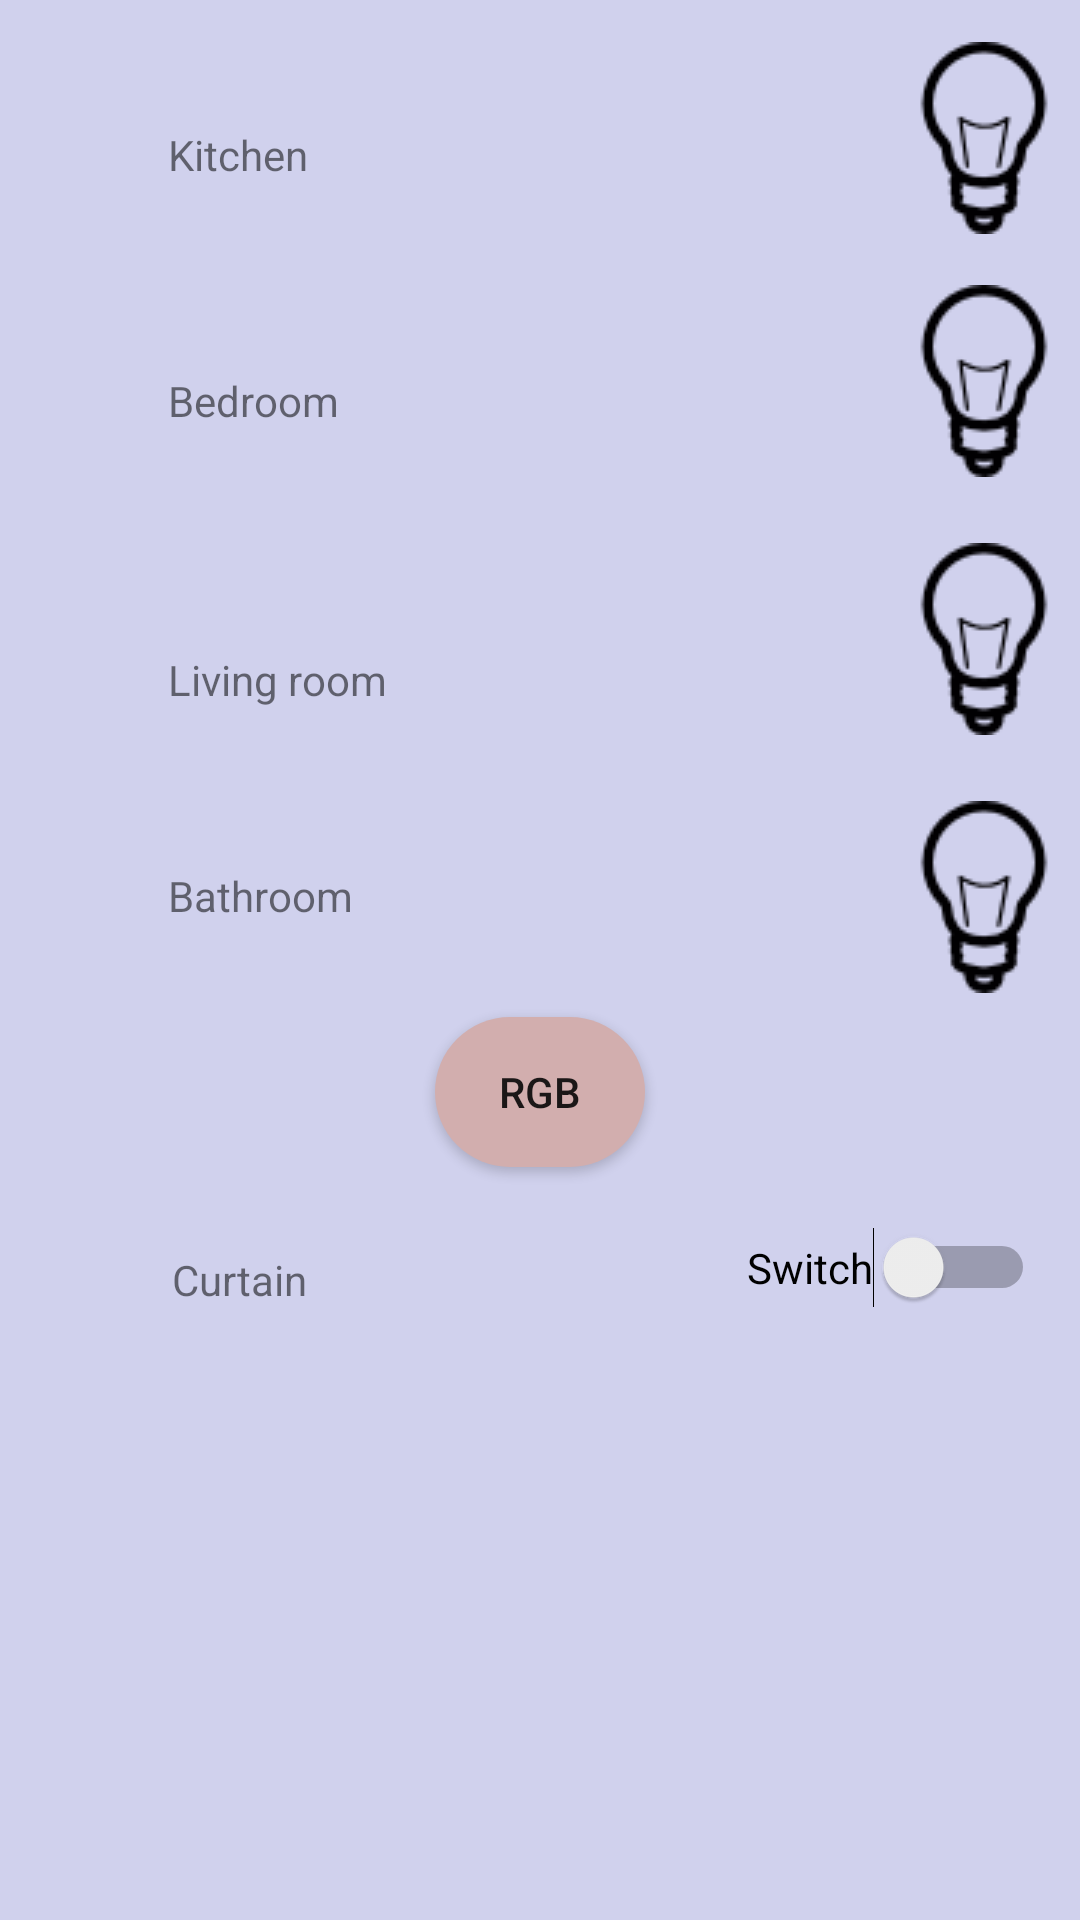

Write the Android layout XML for this screen, with the resource values it uses.
<!-- AndroidManifest.xml: application theme AppTheme -->
<!-- res/layout/activity_light_page.xml -->
<?xml version="1.0" encoding="utf-8"?>
<RelativeLayout xmlns:android="http://schemas.android.com/apk/res/android"
    xmlns:app="http://schemas.android.com/apk/res-auto"
    xmlns:tools="http://schemas.android.com/tools"
    android:layout_width="match_parent"
    android:layout_height="match_parent"
    android:background="#d0d1ed"
    tools:context=".LightPage">

    <ImageView
        android:id="@+id/kitchen_light"
        android:layout_width="wrap_content"
        android:layout_height="wrap_content"
        android:layout_alignParentEnd="true"
        android:layout_alignParentTop="true"
        android:layout_marginTop="14dp"
        android:src="@drawable/lamp1"
        android:visibility="visible" />

    <TextView
        android:id="@+id/kitchen"
        android:layout_width="wrap_content"
        android:layout_height="wrap_content"
        android:layout_alignBottom="@+id/kitchen_light"
        android:layout_alignParentStart="true"
        android:layout_marginBottom="17dp"
        android:layout_marginStart="56dp"
        android:text="Kitchen" />

    <ImageView
        android:id="@+id/bedroom_light"
        android:layout_width="wrap_content"
        android:layout_height="wrap_content"
        android:layout_alignStart="@+id/kitchen_light"
        android:layout_below="@+id/kitchen_light"
        android:layout_marginTop="17dp"
        android:src="@drawable/lamp1"/>

    <TextView
        android:id="@+id/bedroom"
        android:layout_width="wrap_content"
        android:layout_height="wrap_content"
        android:layout_alignBottom="@+id/bedroom_light"
        android:layout_alignStart="@+id/kitchen"
        android:layout_marginBottom="16dp"
        android:text="Bedroom" />

    <ImageView
        android:id="@+id/living_light"
        android:layout_width="wrap_content"
        android:layout_height="wrap_content"
        android:layout_alignStart="@+id/bedroom_light"
        android:layout_below="@+id/bedroom_light"
        android:layout_marginTop="22dp"
        android:src="@drawable/lamp1" />

    <TextView
        android:id="@+id/livingroom"
        android:layout_width="wrap_content"
        android:layout_height="wrap_content"
        android:layout_alignBottom="@+id/living_light"
        android:layout_alignStart="@+id/bedroom"
        android:layout_marginBottom="9dp"
        android:text="Living room" />

    <ImageView
        android:id="@+id/bathroom_light"
        android:layout_width="wrap_content"
        android:layout_height="wrap_content"
        android:layout_alignStart="@+id/living_light"
        android:layout_below="@id/living_light"
        android:layout_marginTop="22dp"
        android:src="@drawable/lamp1" />

    <TextView
        android:id="@+id/bathroom"
        android:layout_width="wrap_content"
        android:layout_height="wrap_content"
        android:layout_alignStart="@+id/livingroom"
        android:layout_alignTop="@+id/bathroom_light"
        android:layout_marginTop="22dp"
        android:text="Bathroom" />

    <Button
        android:id="@+id/rgbButton"
        android:layout_width="70dp"
        android:layout_height="50dp"
        android:layout_alignTop="@+id/bathroom"
        android:layout_centerHorizontal="true"
        android:layout_marginEnd="20dp"
        android:layout_marginTop="50dp"
        android:background="@drawable/login"
        android:text="RGB" />

    <Switch
        android:id="@+id/curtain_swich"
        android:layout_width="wrap_content"
        android:layout_height="wrap_content"
        android:layout_alignEnd="@+id/bathroom_light"
        android:layout_below="@+id/rgbButton"
        android:layout_marginTop="20dp"
        android:layout_marginEnd="15dp"
        android:text="Switch" />

    <TextView
        android:id="@+id/curtain"
        android:layout_width="wrap_content"
        android:layout_height="wrap_content"
        android:layout_alignBottom="@+id/curtain_swich"
        android:layout_alignEnd="@+id/kitchen"
        android:text="Curtain" />
</RelativeLayout>
<!-- resources referenced by this layout -->
<resources>
  <!-- drawable lamp1: png bitmap (drawable, 2138 bytes) -->
  <!-- drawable login (drawable) -->
  <?xml version="1.0" encoding="utf-8"?>
      <shape xmlns:android="http://schemas.android.com/apk/res/android" >
  
          <gradient
  
              android:startColor="#d2aeae"
              android:endColor="#d2aeae"/>
          <corners
              android:bottomLeftRadius="25dp"
              android:bottomRightRadius="25dp"
              android:topLeftRadius="25dp"
              android:topRightRadius="25dp" />
      </shape>
  <style name="AppTheme" parent="Theme.AppCompat.Light.DarkActionBar">
          
          <item name="colorPrimary">@color/colorPrimary</item>
          <item name="colorPrimaryDark">@color/colorPrimaryDark</item>
          <item name="colorAccent">@color/colorAccent</item>
      </style>
  <!-- not gathered from this repository: default colours our renderer supplied (Android Studio template values) -->
  <color name="colorPrimary">#FF6200EE</color>
  <color name="colorPrimaryDark">#FF3700B3</color>
  <color name="colorAccent">#FF03DAC5</color>
</resources>
